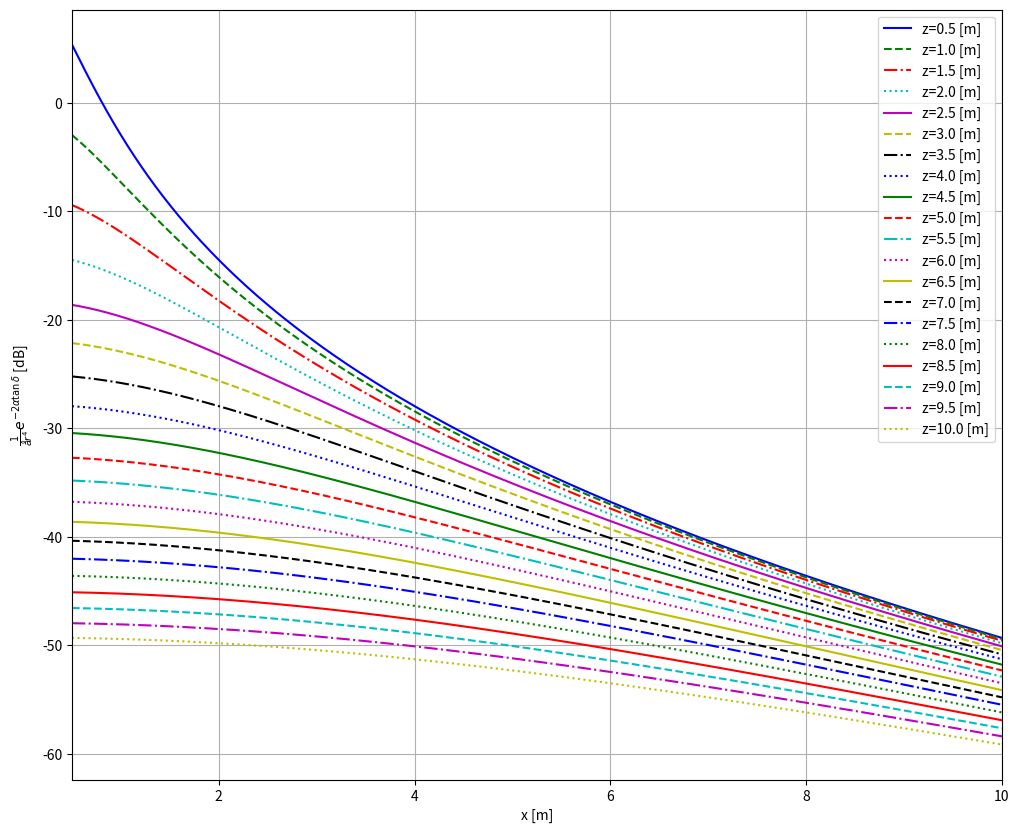

Recreate this plot in Python.
import numpy as np
import matplotlib.pyplot as plt


x = np.arange(0.5, 10.01, 0.01)
z = np.arange(0.5, 10.5, 0.5)
c = 299792458
tan_delta = 0.006
epsilon = 3.4
freq = 500e6
wavelength = c/np.sqrt(epsilon) / freq

power = np.zeros((len(z), len(x)))
for i, z_val in enumerate(z):
    r = np.sqrt(x**2 + z_val**2)
    alpha = np.pi / wavelength * np.sqrt(epsilon) * tan_delta
    power[i, :] = 1 / r**4 * np.exp(-2 * alpha * r)
    power[i, :] = 10 * np.log10(power[i, :])



color_list = ['b', 'g', 'r', 'c', 'm', 'y', 'k', 'b', 'g', 'r', 'c', 'm', 'y', 'k', 'b', 'g', 'r', 'c', 'm', 'y', 'k']
style_list = ['-', '--', '-.', ':', '-', '--', '-.', ':', '-', '--', '-.', ':', '-', '--', '-.', ':', '-', '--', '-.', ':']
plt.figure(figsize=(12, 10))
for i in range(len(z)):
    plt.plot(x, power[i, :], label=f'z={z[i]} [m]',
            color=color_list[i], linestyle=style_list[i])

plt.xlabel('x [m]')
plt.ylabel(r'$\frac{1}{år^4}e^{-2 \alpha \tan \delta}$' + ' [dB]')
plt.xlim(0.5, 10)
#plt.ylim(-50, 0)
plt.legend()
plt.grid()

plt.show()
